Run: headless pygame with SDL's dummy video driver; simulated clock (each Clock.tick advances the game by its frame time, no real sleeping); random seed 0; keys injected as events and as key.get_pressed() state; mouse plan: one left click at the window centre at the start of phase 2, then a move to the lower-right quarter at the start of phase 3.
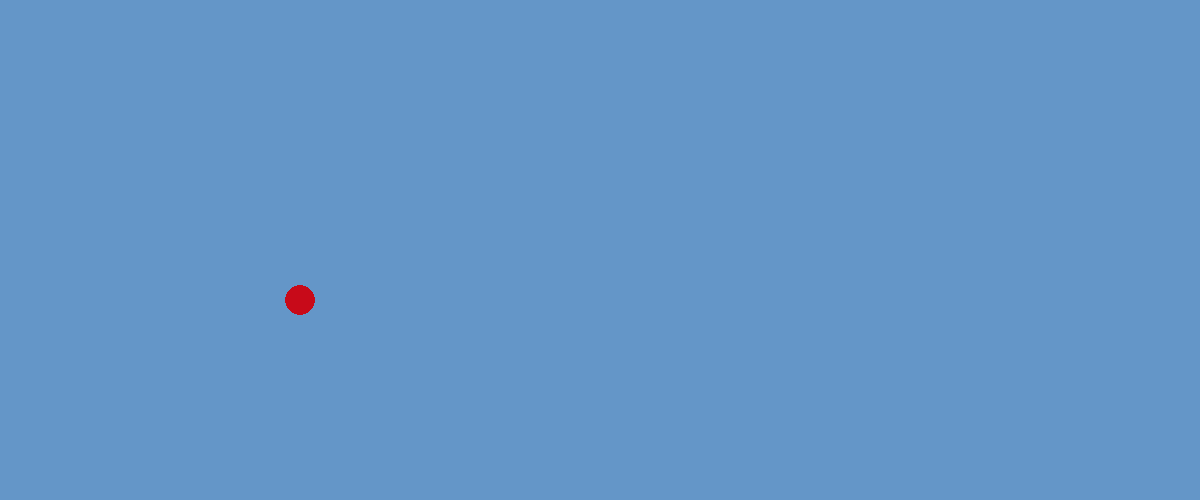
Frame 1 of 4 · flips 1–60 · no input
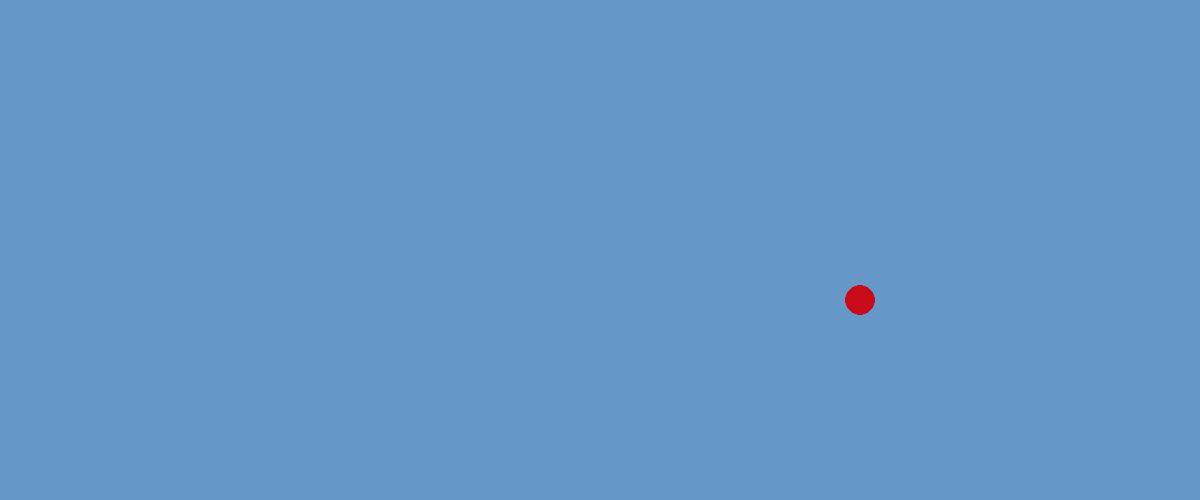
Frame 2 of 4 · flips 61–180 · clicked the window centre · tapped SPACE, RETURN · held RIGHT (→), D
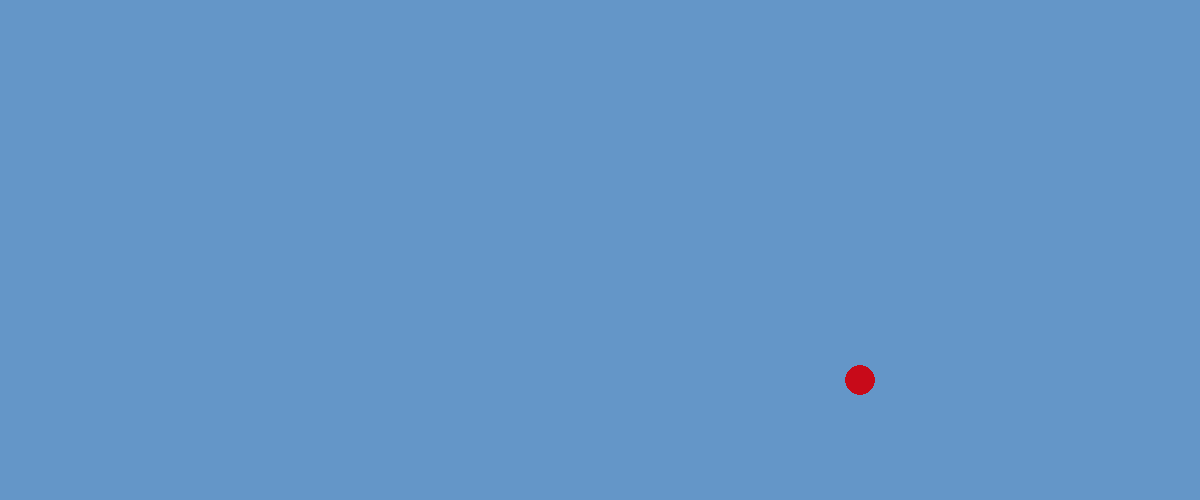
Frame 3 of 4 · flips 181–300 · moved the mouse to the lower-right quarter · held DOWN (↓), S
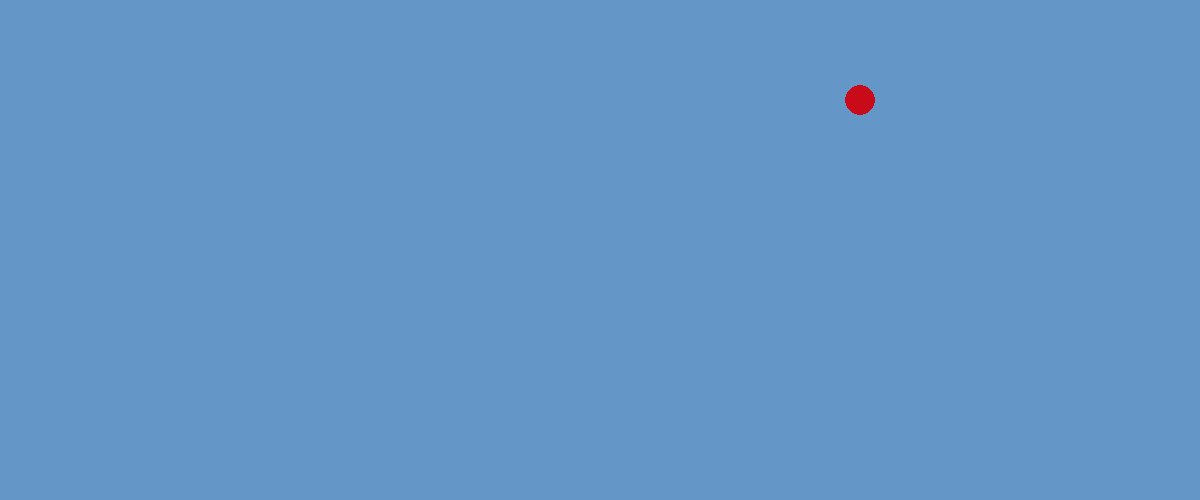
Frame 4 of 4 · flips 301–420 · held LEFT (←), A, UP (↑), W

The pygame program that drew these frames:

import pygame
import math
import sys
pygame.init()
dis_width=1200
dis_height=500
# Creating window
screen = pygame.display.set_mode((1200, 500))
pygame.display.set_caption("My First Game - Blank")
clock = pygame.time.Clock()

# Game specific variables
exit_game = False
game_over = False

white=(100,150,200)
x=300
y=300


x1 = 0
y1 = 0
player_bullets=[]
class PlayerBullet:
    def __init__(self,x,y,mouse_x,mouse_y):
        self.x=x
        self.y=y
        self.mouse_x=x
        self.mouse_y=y
        self.speed = 15
        self.angle=math.atan2(y-mouse_y,x-mouse_x)
        self.x_vel = math.cos(self.angle)*self.speed
        self.y_vel = math.sin(self.angle)*self.speed
    def main(self,display):
        self.x-= int(self.x_vel)
        self.y-= int(self.y_vel)

        pygame.draw.circle(screen, (0, 0, 0), (self.x, self.y), 5)





while not exit_game:
    mouse_x,mouse_y = pygame.mouse.get_pos()
    for event in pygame.event.get():
        #print(event)
        if event.type == pygame.QUIT:
            exit_game = True
        if event.type == pygame.MOUSEBUTTONDOWN:
            if event.button == 1:
                player_bullets.append(PlayerBullet(x,y, mouse_x, mouse_y))
        if event.type==pygame.KEYDOWN:
            if event.key == pygame.K_d:

                x1=10
                y1=0
            elif event.key == pygame.K_a:

                x1=-10
                y1=0
            elif event.key== pygame.K_w:

                y1=-10
                x1=0
            elif event.key== pygame.K_s:
                y1=10
                x1=0

    if (x>= dis_width-20):
        x1=-x1
    elif (x<=0+20):
        x1=-x1
    if(y>=dis_height-20):
        y1=-y1
    elif(y<=0+20):
        y1=-y1
    x+=x1
    y+=y1




    screen.fill(white)

    pygame.draw.circle(screen, (200, 10, 25), [x,y], 15)
    for bullet in player_bullets:
        bullet.main(screen)
    pygame.display.flip()
    clock.tick(30)




pygame.quit()
quit()


def print_hi(name):
    # Use a breakpoint in the code line below to debug your script.
    print(f'Hi, {name}')  # Press Ctrl+F8 to toggle the breakpoint.


# Press the green button in the gutter to run the script.
if __name__ == '__main__':
    print_hi('PyCharm')
